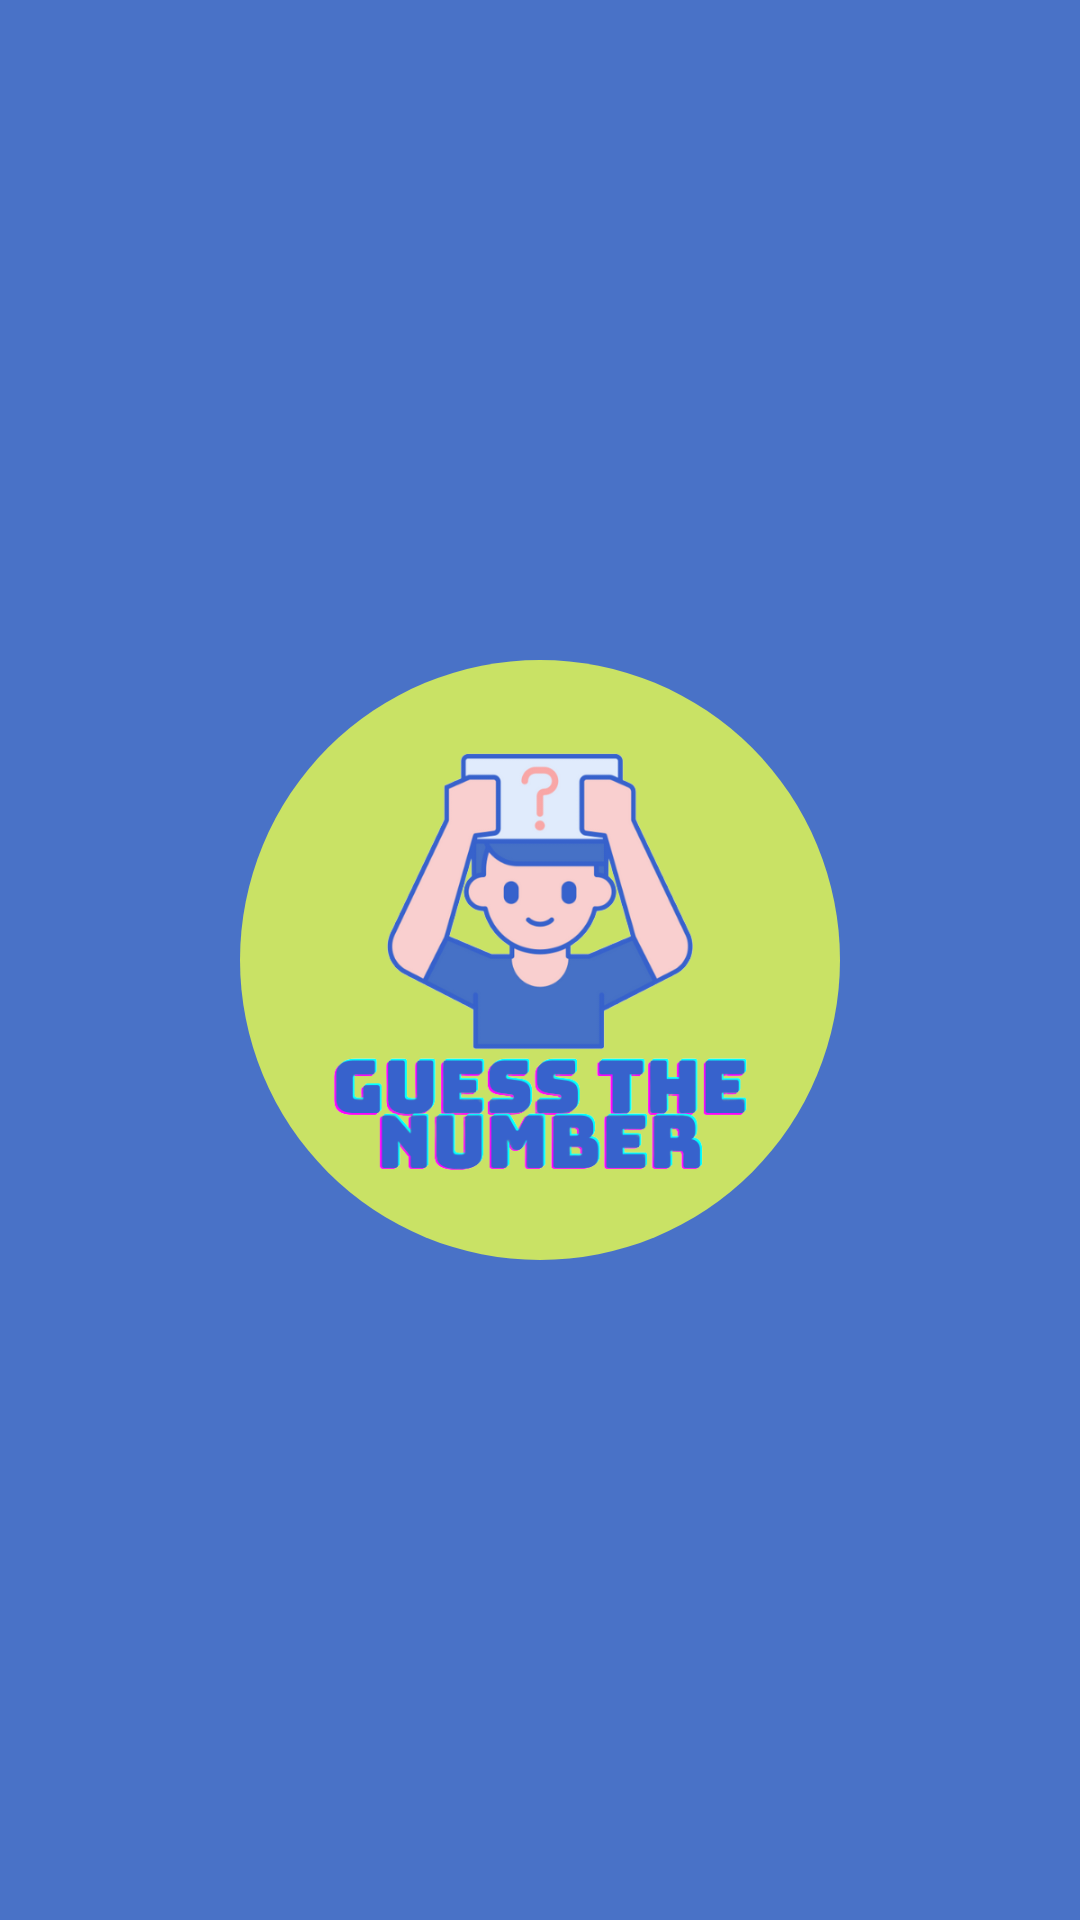

The Android layout XML behind this screen, and the referenced resources:
<!-- AndroidManifest.xml: application theme Theme.GuessTheNumber -->
<!-- res/layout/activity_main.xml -->
<?xml version="1.0" encoding="utf-8"?>
<androidx.constraintlayout.widget.ConstraintLayout
    xmlns:android="http://schemas.android.com/apk/res/android"
    xmlns:app="http://schemas.android.com/apk/res-auto"
    xmlns:tools="http://schemas.android.com/tools"
    android:layout_width="match_parent"
    android:layout_height="match_parent"
    android:background="@color/lightblue"
    android:orientation="vertical"
    android:gravity="center"
    tools:context=".MainActivity">

    <ImageView
        android:id="@+id/image"
        android:layout_width="200dp"
        android:layout_height="200dp"
        android:background="@drawable/circle"
        app:layout_constraintStart_toStartOf="parent"
        app:layout_constraintEnd_toEndOf="parent"
        app:layout_constraintTop_toTopOf="parent"
        app:layout_constraintBottom_toBottomOf="parent"/>

    <ImageView
        android:layout_width="180dp"
        android:layout_height="150dp"
        android:src="@drawable/logo"
        app:layout_constraintStart_toStartOf="parent"
        app:layout_constraintEnd_toEndOf="parent"
        app:layout_constraintTop_toTopOf="parent"
        app:layout_constraintBottom_toBottomOf="parent" />

</androidx.constraintlayout.widget.ConstraintLayout>
<!-- resources referenced by this layout -->
<resources>
  <color name="lightblue">#4972c7</color>
  <!-- drawable circle (drawable) -->
  <?xml version="1.0" encoding="utf-8"?>
  <shape xmlns:android="http://schemas.android.com/apk/res/android">
  
      <solid
          android:color="@color/green"/>
      <size
          android:width="200dp"
          android:height="200dp"/>
      <corners
          android:radius="200dp"/>
  </shape>
  <!-- drawable logo: png bitmap (drawable-v24, 80459 bytes) -->
  <style name="Theme.GuessTheNumber" parent="Theme.MaterialComponents.DayNight.NoActionBar">
          
          <item name="colorPrimary">@color/purple_500</item>
          <item name="colorPrimaryVariant">@color/purple_700</item>
          <item name="colorOnPrimary">@color/white</item>
          
          <item name="colorSecondary">@color/teal_200</item>
          <item name="colorSecondaryVariant">@color/teal_700</item>
          <item name="colorOnSecondary">@color/black</item>
          
          <item name="android:statusBarColor">?attr/colorPrimaryVariant</item>
          
      </style>
  <color name="green">#c9e265</color>
  <color name="purple_500">#FF6200EE</color>
  <color name="purple_700">#FF3700B3</color>
  <color name="white">#FFFFFFFF</color>
  <color name="teal_200">#FF03DAC5</color>
  <color name="teal_700">#FF018786</color>
  <color name="black">#FF000000</color>
</resources>
